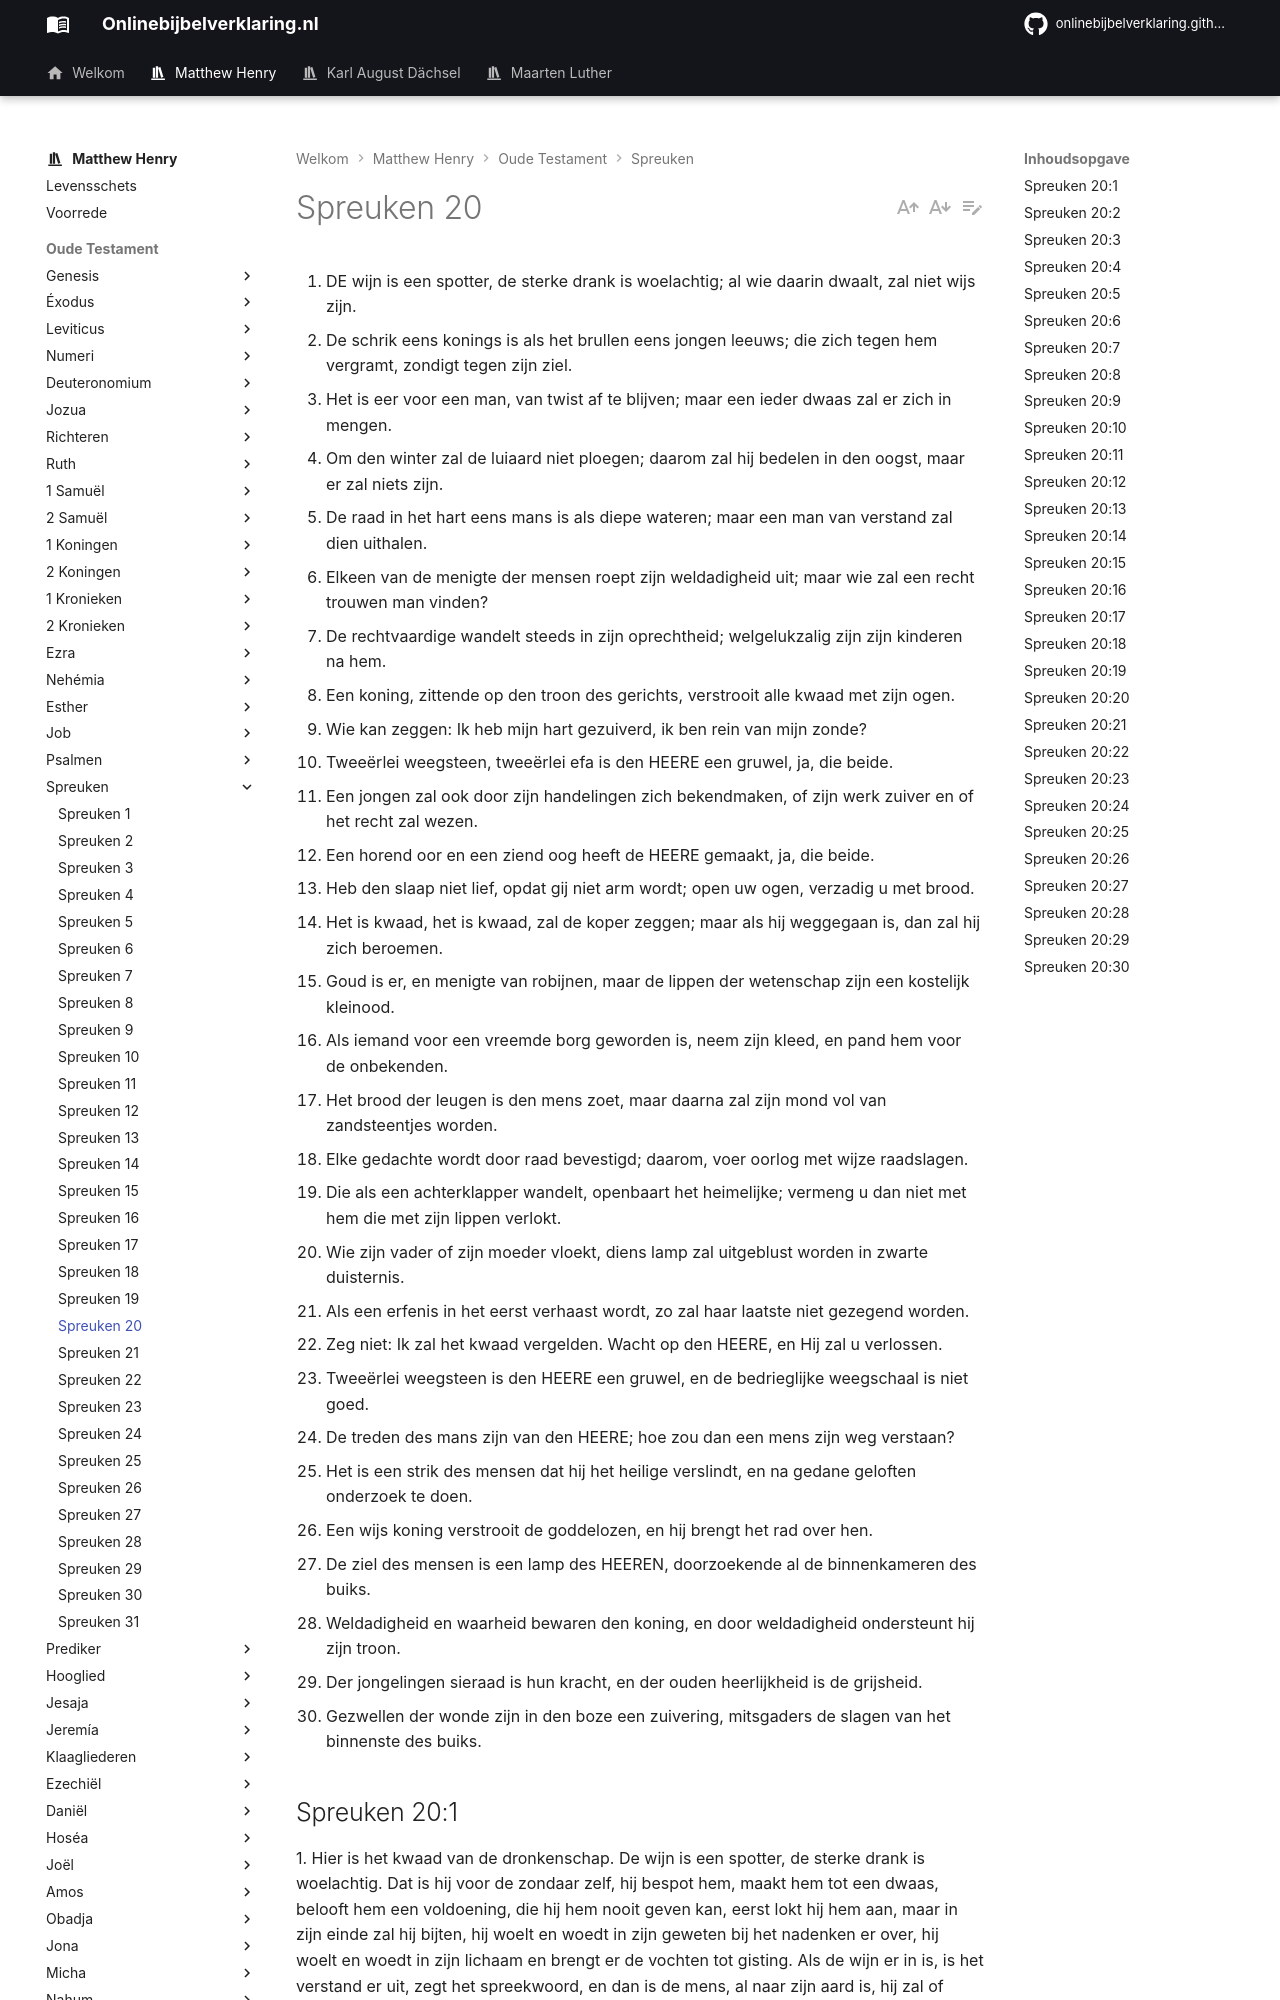

repository: onlinebijbelverklaring/dev-preview · page: matthewhenry/Spreuken/Spreuken20/index.html · generator: mkdocs

1. DE wijn is een spotter, de sterke drank is woelachtig; al wie daarin dwaalt, zal niet wijs zijn.
2. De schrik eens konings is als het brullen eens jongen leeuws; die zich tegen hem vergramt, zondigt tegen zijn ziel.
3. Het is eer voor een man, van twist af te blijven; maar een ieder dwaas zal er zich in mengen.
4. Om den winter zal de luiaard niet ploegen; daarom zal hij bedelen in den oogst, maar er zal niets zijn.
5. De raad in het hart eens mans is als diepe wateren; maar een man van verstand zal dien uithalen.
6. Elkeen van de menigte der mensen roept zijn weldadigheid uit; maar wie zal een recht trouwen man vinden?
7. De rechtvaardige wandelt steeds in zijn oprechtheid; welgelukzalig zijn zijn kinderen na hem.
8. Een koning, zittende op den troon des gerichts, verstrooit alle kwaad met zijn ogen.
9. Wie kan zeggen: Ik heb mijn hart gezuiverd, ik ben rein van mijn zonde?
10. Tweeërlei weegsteen, tweeërlei efa is den HEERE een gruwel, ja, die beide.
11. Een jongen zal ook door zijn handelingen zich bekendmaken, of zijn werk zuiver en of het recht zal wezen.
12. Een horend oor en een ziend oog heeft de HEERE gemaakt, ja, die beide.
13. Heb den slaap niet lief, opdat gij niet arm wordt; open uw ogen, verzadig u met brood.
14. Het is kwaad, het is kwaad, zal de koper zeggen; maar als hij weggegaan is, dan zal hij zich beroemen.
15. Goud is er, en menigte van robijnen, maar de lippen der wetenschap zijn een kostelijk kleinood.
16. Als iemand voor een vreemde borg geworden is, neem zijn kleed, en pand hem voor de onbekenden.
17. Het brood der leugen is den mens zoet, maar daarna zal zijn mond vol van zandsteentjes worden.
18. Elke gedachte wordt door raad bevestigd; daarom, voer oorlog met wijze raadslagen.
19. Die als een achterklapper wandelt, openbaart het heimelijke; vermeng u dan niet met hem die met zijn lippen verlokt.
20. Wie zijn vader of zijn moeder vloekt, diens lamp zal uitgeblust worden in zwarte duisternis.
21. Als een erfenis in het eerst verhaast wordt, zo zal haar laatste niet gezegend worden.
22. Zeg niet: Ik zal het kwaad vergelden. Wacht op den HEERE, en Hij zal u verlossen.
23. Tweeërlei weegsteen is den HEERE een gruwel, en de bedrieglijke weegschaal is niet goed.
24. De treden des mans zijn van den HEERE; hoe zou dan een mens zijn weg verstaan?
25. Het is een strik des mensen dat hij het heilige verslindt, en na gedane geloften onderzoek te doen.
26. Een wijs koning verstrooit de goddelozen, en hij brengt het rad over hen.
27. De ziel des mensen is een lamp des HEEREN, doorzoekende al de binnenkameren des buiks.
28. Weldadigheid en waarheid bewaren den koning, en door weldadigheid ondersteunt hij zijn troon.
29. Der jongelingen sieraad is hun kracht, en der ouden heerlijkheid is de grijsheid.
30. Gezwellen der wonde zijn in den boze een zuivering, mitsgaders de slagen van het binnenste des buiks.

## Spreuken 20:1 
1\. Hier is het kwaad van de dronkenschap. De wijn is een spotter, de sterke drank is woelachtig. Dat is hij voor de zondaar zelf, hij bespot hem, maakt hem tot een dwaas, belooft hem een voldoening, die hij hem nooit geven kan, eerst lokt hij hem aan, maar in zijn einde zal hij bijten, hij woelt en woedt in zijn geweten bij het nadenken er over, hij woelt en woedt in zijn lichaam en brengt er de vochten tot gisting. Als de wijn er in is, is het verstand er uit, zegt het spreekwoord, en dan is de mens, al naar zijn aard is, hij zal of spotten als een dwaas, of woeden als een waanzinnige. Dronkenschap, die voorgeeft iets gezelligs te zijn, maakt de mensen ongeschikt voor gezelschap, want zij maakt hen beledigend met hun tong, en gewelddadig in hun hartstochten, Hoofdstuk 23:29. 

2\. Hieruit is de dwaasheid van de dronkaards gemakkelijk af te leiden. Wie er in dwaalt wie zich laat verlokken tot die zonde als hij toch zo duidelijk gewaarschuwd is voor de gevolgen ervan, is niet wijs, hij toont geen recht besef of begrip te hebben van de dingen, en dat niet alleen, maar hij maakt zich ongeschikt om wijs te worden, want het is een zonde, die de mensen verstompt en verdwaast, hun hart wegneemt. Een dronkaard is een dwaas, en een dwaas zal hij waarschijnlijk blijven.
